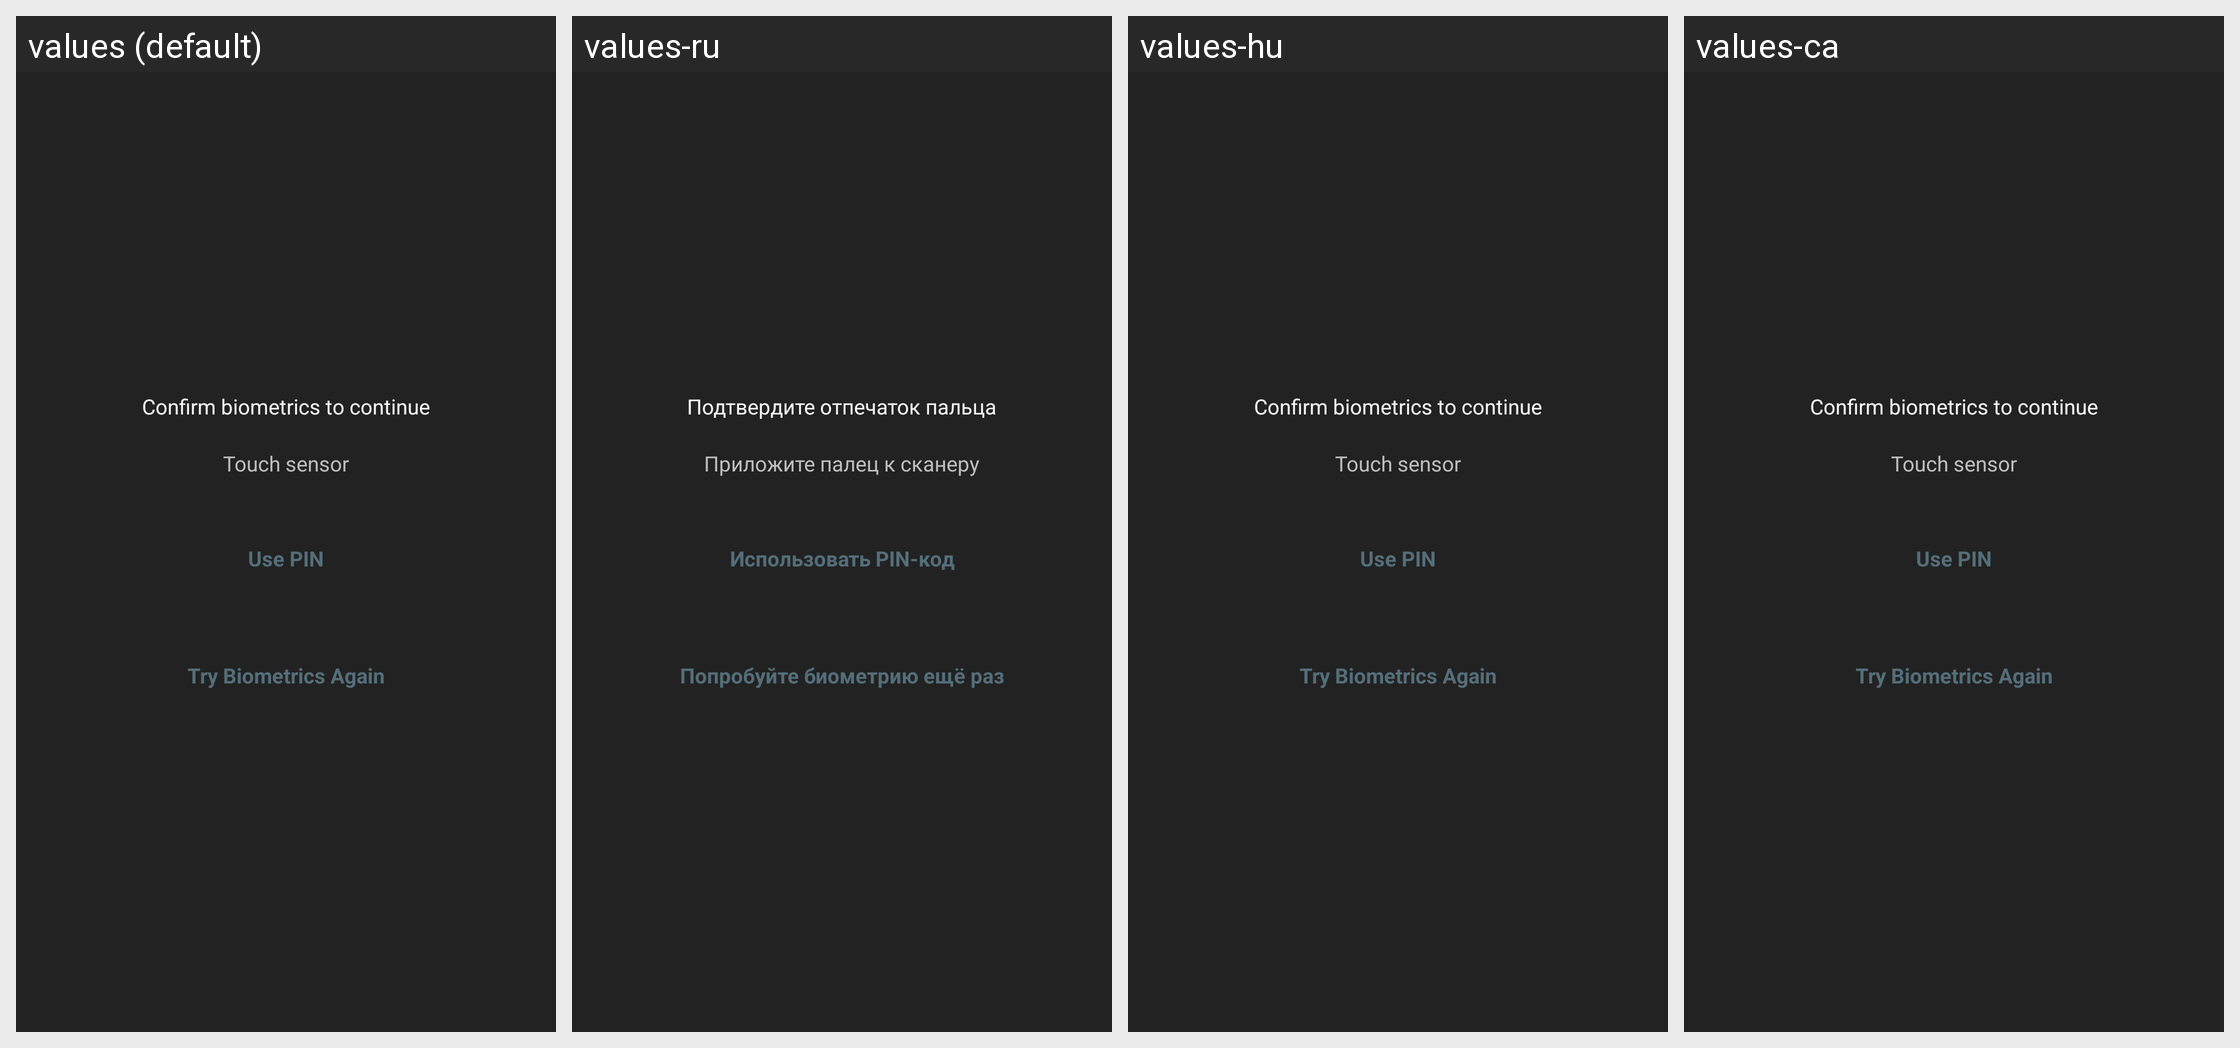

The Android screen above is rendered under several locales of the same app. Produce the string resources it draws, with the default and per-locale values.
Android screen res/layout/lock_fingerprint.xml rendered under 4 locales, left to right: values (default), values-ru, values-hu, values-ca. Device: Nexus 5 (rendered at 1080×1920; each locale shown at half size, 540×960, under a caption strip naming it); theme AppTheme.
Other locales in the repository, not shown: values-cs-rCZ, values-da, values-de, values-es, values-fr, values-it, values-ko, values-no-rNB, values-pl, values-pt-rBR, values-pt-rPT, values-ro, values-sk, values-uk-rUA, values-zh-rCN, values-zh-rTW.
Strings drawn on this screen, with the default value and each locale's value (text and hints the layout hard-codes, and strings that could not be matched under every locale, appear in the picture but are not listed):

fingerprint_description
  values: Confirm biometrics to continue
  values-ru: Подтвердите отпечаток пальца
  values-hu: Confirm biometrics to continue  [not translated; the default value is used]
  values-ca: Confirm biometrics to continue  [not translated; the default value is used]

fingerprint_hint
  values: Touch sensor
  values-ru: Приложите палец к сканеру
  values-hu: Touch sensor  [not translated; the default value is used]
  values-ca: Touch sensor  [not translated; the default value is used]

use_pin
  values: Use PIN
  values-ru: Использовать PIN-код
  values-hu: Use PIN  [not translated; the default value is used]
  values-ca: Use PIN  [not translated; the default value is used]

try_fingerprint_again
  values: Try Biometrics Again
  values-ru: Попробуйте биометрию ещё раз
  values-hu: Try Biometrics Again  [not translated; the default value is used]
  values-ca: Try Biometrics Again  [not translated; the default value is used]
